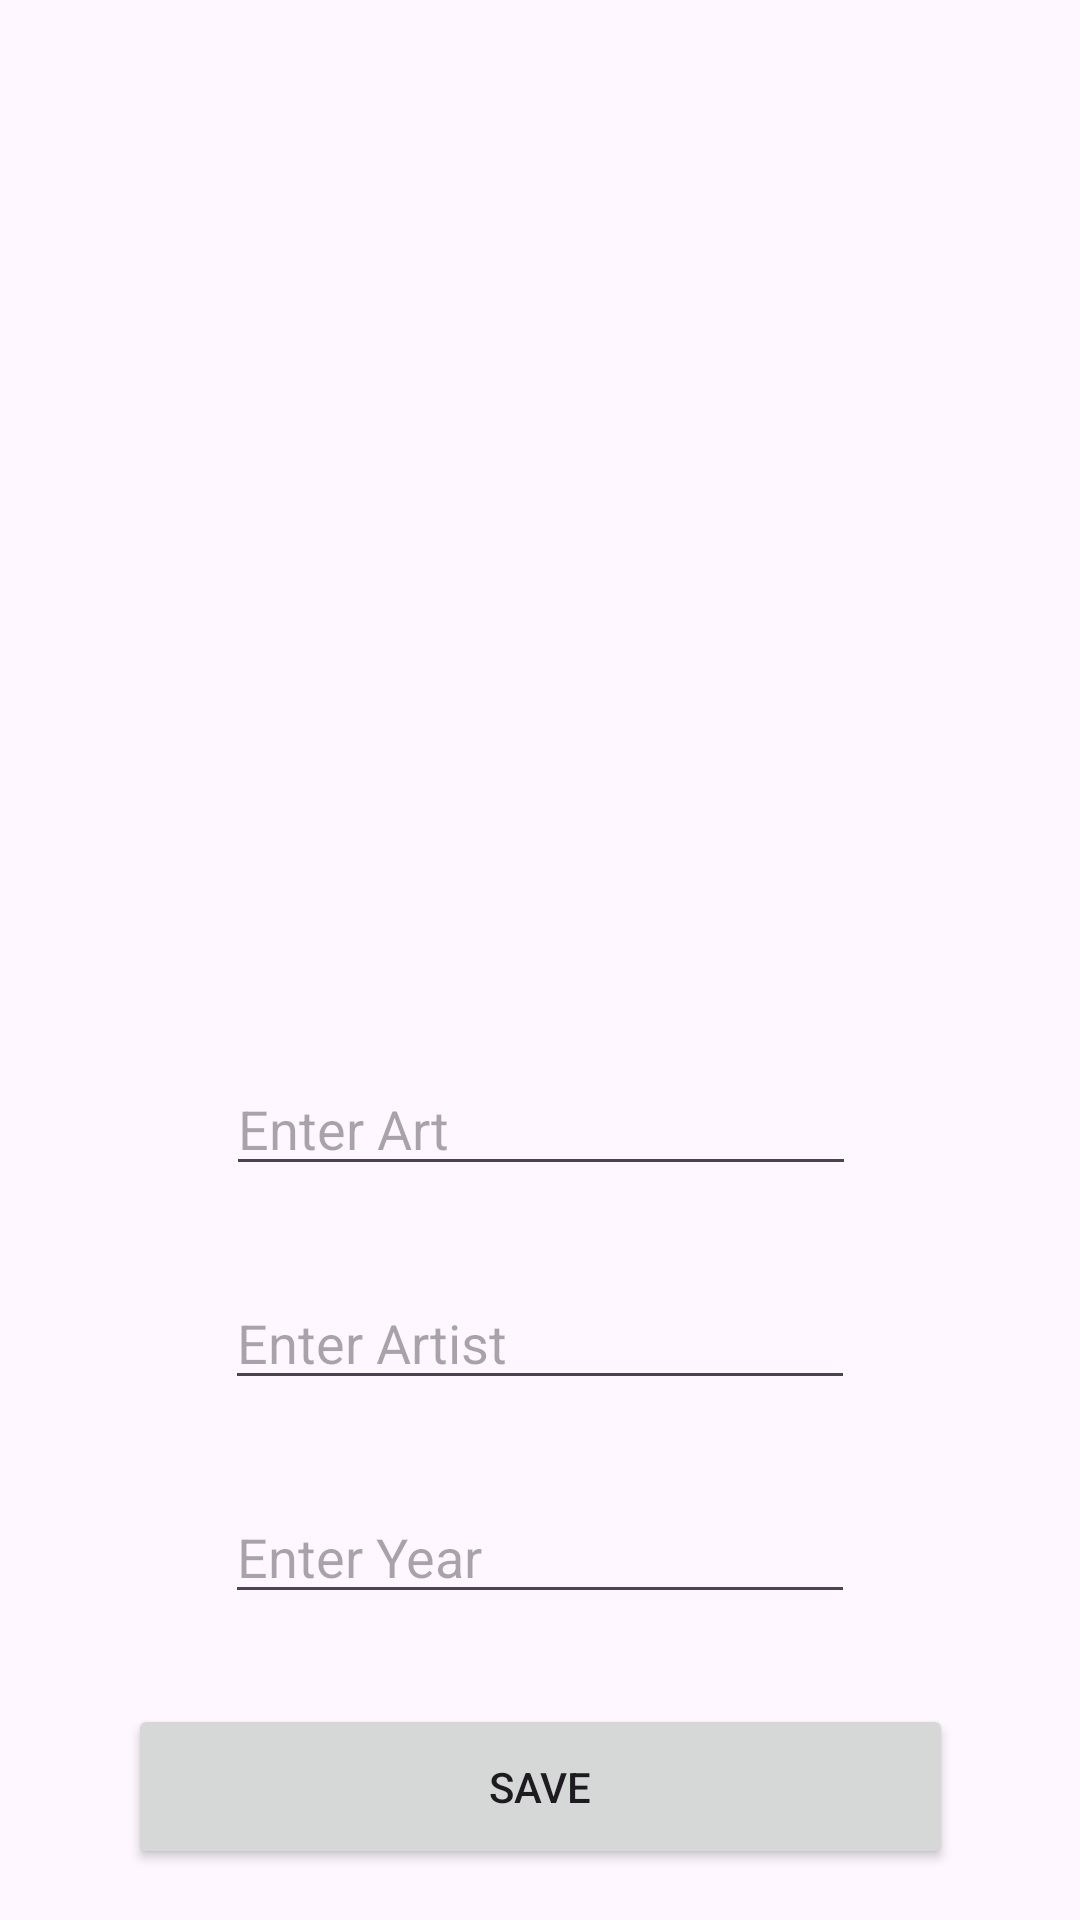

Layout XML and referenced resources for this Android screen:
<!-- AndroidManifest.xml: application theme Theme.ArtBookTestingHilt -->
<!-- res/layout/fragment_art_details.xml -->
<?xml version="1.0" encoding="utf-8"?>
<androidx.constraintlayout.widget.ConstraintLayout xmlns:android="http://schemas.android.com/apk/res/android"
    xmlns:app="http://schemas.android.com/apk/res-auto"
    xmlns:tools="http://schemas.android.com/tools"
    android:layout_width="match_parent"
    android:layout_height="match_parent">


    <ImageView
        android:id="@+id/artImageView"
        android:layout_width="300dp"
        android:layout_height="200dp"
        android:layout_marginTop="124dp"
        app:layout_constraintEnd_toEndOf="parent"
        app:layout_constraintHorizontal_bias="0.497"
        app:layout_constraintStart_toStartOf="parent"
        app:layout_constraintTop_toTopOf="parent"
        app:srcCompat="@drawable/compose" />

    <EditText
        android:id="@+id/artNameText"
        android:layout_width="wrap_content"
        android:layout_height="wrap_content"
        android:layout_marginTop="30dp"
        android:ems="10"
        android:hint="Enter Art"
        android:inputType="text"
        app:layout_constraintEnd_toEndOf="parent"
        app:layout_constraintHorizontal_bias="0.502"
        app:layout_constraintStart_toStartOf="parent"
        app:layout_constraintTop_toBottomOf="@+id/artImageView" />

    <EditText
        android:id="@+id/yearNameText"
        android:layout_width="wrap_content"
        android:layout_height="wrap_content"
        android:layout_marginTop="30dp"
        android:ems="10"
        android:hint="Enter Year"
        android:inputType="text"
        app:layout_constraintEnd_toEndOf="parent"
        app:layout_constraintStart_toStartOf="parent"
        app:layout_constraintTop_toBottomOf="@+id/artistNameText" />

    <EditText
        android:id="@+id/artistNameText"
        android:layout_width="wrap_content"
        android:layout_height="wrap_content"
        android:layout_marginTop="30dp"
        android:ems="10"
        android:hint="Enter Artist"
        android:inputType="text"
        app:layout_constraintEnd_toEndOf="parent"
        app:layout_constraintStart_toStartOf="parent"
        app:layout_constraintTop_toBottomOf="@+id/artNameText" />

    <Button
        android:id="@+id/saveButton"
        android:layout_width="275dp"
        android:layout_height="55dp"
        android:layout_marginTop="30dp"
        android:text="Save"
        app:layout_constraintEnd_toEndOf="parent"
        app:layout_constraintStart_toStartOf="parent"
        app:layout_constraintTop_toBottomOf="@+id/yearNameText" />


</androidx.constraintlayout.widget.ConstraintLayout>
<!-- resources referenced by this layout -->
<resources>
  <style name="Theme.ArtBookTestingHilt" parent="Base.Theme.ArtBookTestingHilt" />
  <style name="Base.Theme.ArtBookTestingHilt" parent="Theme.Material3.DayNight.NoActionBar">
          
          
      </style>
</resources>
